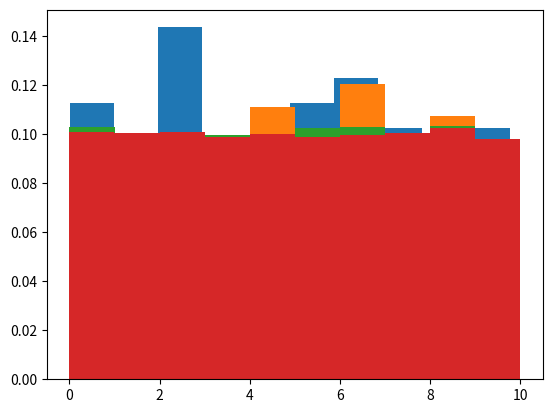

This figure's Python source:
import math
import matplotlib.pyplot as plt
import matplotlib

# matplotlib.use('TkAgg')
import numpy as np


def multiplic_gen_rand_nums(a, b, x, m) -> float:
    return (a * x + b) % m


def random_num_in_range(A, B, x):
    return A + (B - A) * x


def math_wait(X):
    res = 0
    for i in range(len(X)):
        res += X[i]
    return res / len(X)


def dispersion(X, M):
    res = 0
    N = len(X)
    for i in range(len(X)):
        res += X[i] ** 2
    return (res / N - M ** 2) * N / (N - 1)


def random_period(Y : np.ndarray):
    count = 0
    for i in range(1, len(Y)):
        count += 1
        if f"{Y[i]:.3f}" == f"{Y[0]:.3f}":
            return count


def pirson_func(Y, np):
    criterii = 0.0
    for j in range(len(Y)):
        n = Y[j] / np
        criterii += (n - np) ** 2 / np
    return criterii


def main():
    m = 2 ** 32
    b = 1
    a = 22695477
    A = 0
    B = 10
    Xrand_nums = np.empty(4, dtype=np.ndarray)
    Yrand_nums = np.empty(4, dtype=np.ndarray)

    for i in range(4):
        n = 10 ** (i + 2)
        Xi = np.empty(n, dtype=np.ndarray)
        x0 = 1
        for j in range(len(Xi)):
            Xi[j] = multiplic_gen_rand_nums(a, b, x0, m)
            x0 = Xi[j]
            Xi[j] /= m
        Xrand_nums[i] = Xi

    for i in range(4):
        Yi = np.empty(len(Xrand_nums[i]), dtype=np.ndarray)
        for j in range(len(Yi)):
            Yi[j] = random_num_in_range(A, B, Xrand_nums[i][j])
        Yrand_nums[i] = Yi

    M_array = np.empty(4, dtype=np.ndarray)
    D_array = np.empty(4, dtype=np.ndarray)
    Periods = np.empty(4, dtype=np.ndarray)

    for i in range(4):
        M_array[i] = math_wait(Yrand_nums[i])
        D_array[i] = dispersion(Yrand_nums[i], M_array[i])
        Periods[i] = random_period(Yrand_nums[i])
        # M = (A + B) / 2  M(0,10) = (0 + 10) / 2 = 5
        # D = (B - A) ^ 2 / 12 D(0,10) = (0 - 10) ^ 2 / 12 = 8.(3)

    for p in Periods:
        print(f"Период:{p}")

    Pirsons = np.empty(4, dtype=np.ndarray)

    for i in range(len(Yrand_nums)):
        plt.hist(Yrand_nums[i], bins=10, density=True)
        if Periods[i] is not None:
            Pirsons[i] = pirson_func(Yrand_nums[i], Periods[i])
        plt.show()

    for p in Pirsons:
        print(f"Значение пирсона:{p}")


if __name__ == "__main__":
    main()
